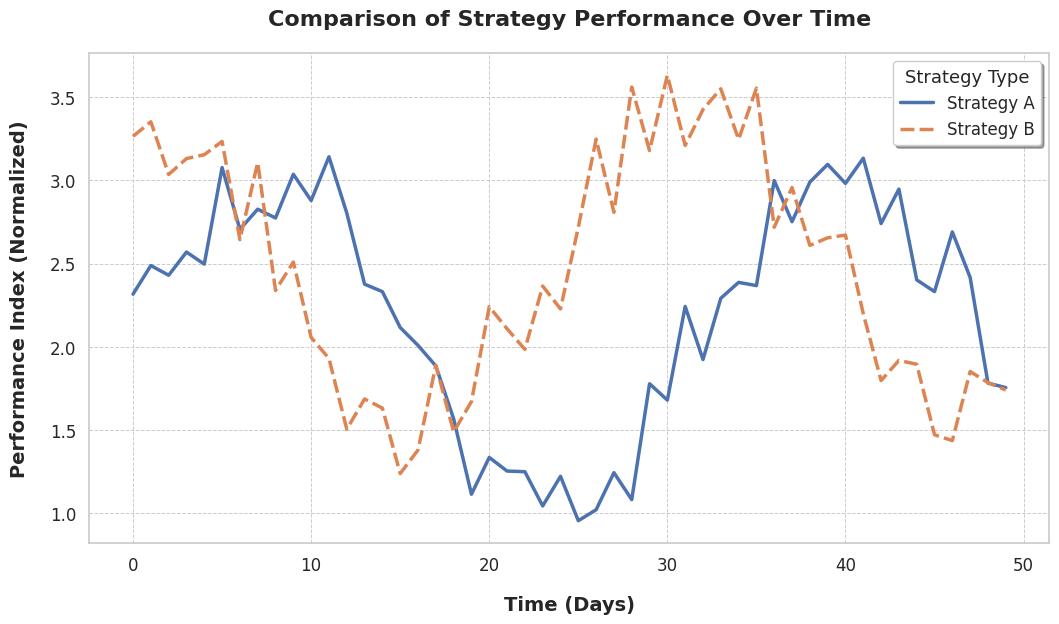

This chart was generated by the following Python code:
import matplotlib.pyplot as plt
import seaborn as sns
import pandas as pd
import numpy as np

# --- 美赛学术风格全局配置 ---
# 设置绘图风格为 Seaborn 的 "whitegrid" (白底带网格，清晰干净)
sns.set_theme(style="whitegrid")

# 设置全局字体（推荐 Times New Roman 或 Arial，需要系统安装）
# 如果没有安装，可以用 'sans-serif' 代替
plt.rcParams['font.family'] = 'Times New Roman' 
# 解决负号显示问题
plt.rcParams['axes.unicode_minus'] = False 

# 设置字体大小，确保在文章中清晰可读
plt.rcParams['font.size'] = 12
plt.rcParams['axes.labelsize'] = 14
plt.rcParams['axes.titlesize'] = 16
plt.rcParams['xtick.labelsize'] = 12
plt.rcParams['ytick.labelsize'] = 12
plt.rcParams['legend.fontsize'] = 12

# 设置分辨率 (非常重要！)
plt.rcParams['figure.dpi'] = 300

print("学术绘图风格配置完成！")
# --- 模拟数据生成 (比赛时替换为你的真实数据) ---
# 假设我们要对比两种策略下某指标随时间的变化
time = np.arange(0, 50)
# 策略 A 数据 (带随机噪声)
strategy_a = np.sin(time / 5) + np.random.normal(0, 0.2, 50) + 2
# 策略 B 数据
strategy_b = np.cos(time / 5) + np.random.normal(0, 0.2, 50) + 2.5

# 构建 DataFrame (Seaborn 喜欢长格式数据)
df_a = pd.DataFrame({'Time (Days)': time, 'Value': strategy_a, 'Strategy': 'Strategy A'})
df_b = pd.DataFrame({'Time (Days)': time, 'Value': strategy_b, 'Strategy': 'Strategy B'})
df_plot = pd.concat([df_a, df_b])


# --- 开始绘图 ---
plt.figure(figsize=(12, 7))
plt.title("Comparison of Strategy Performance Over Time", 
          pad=30, # 增加标题到顶部的距离
          fontweight='bold', fontsize=18)

plt.xlabel("Time (Days)", fontweight='bold', labelpad=15) # 增加 x 轴标签间距
plt.ylabel("Performance Index (Normalized)", fontweight='bold', labelpad=15) # 增加 y 轴标签间距
# 使用 sns.lineplot 绘制
# 它会自动计算均值并绘制阴影区域代表置信区间 (默认 95% CI)
# hue='Strategy': 根据策略自动区分颜色和图例
# style='Strategy': 根据策略自动区分线型 (实线/虚线)，增强黑白打印时的可读性
sns.lineplot(data=df_plot, x='Time (Days)', y='Value', hue='Strategy', style='Strategy', 
             palette="deep", linewidth=2.5)

# --- 调整美化 ---
plt.title("Comparison of Strategy Performance Over Time", pad=20, fontweight='bold')
plt.xlabel("Time (Days)", fontweight='bold')
plt.ylabel("Performance Index (Normalized)", fontweight='bold')
# 核心：使用 tight_layout 的同时增加边界填充
plt.tight_layout(pad=3.0)
# 优化图例位置和样式
plt.legend(title='Strategy Type', title_fontsize='13', loc='best', frameon=True, shadow=True)
plt.grid(True, which='major', linestyle='--', linewidth=0.7)

plt.tight_layout()
plt.subplots_adjust(left=0.15, right=0.95, top=0.85, bottom=0.15)
plt.savefig("final_plot.pdf", #保存pdf文件
            dpi=300, 
            bbox_inches='tight',
            facecolor='white'
            )
plt.show()
